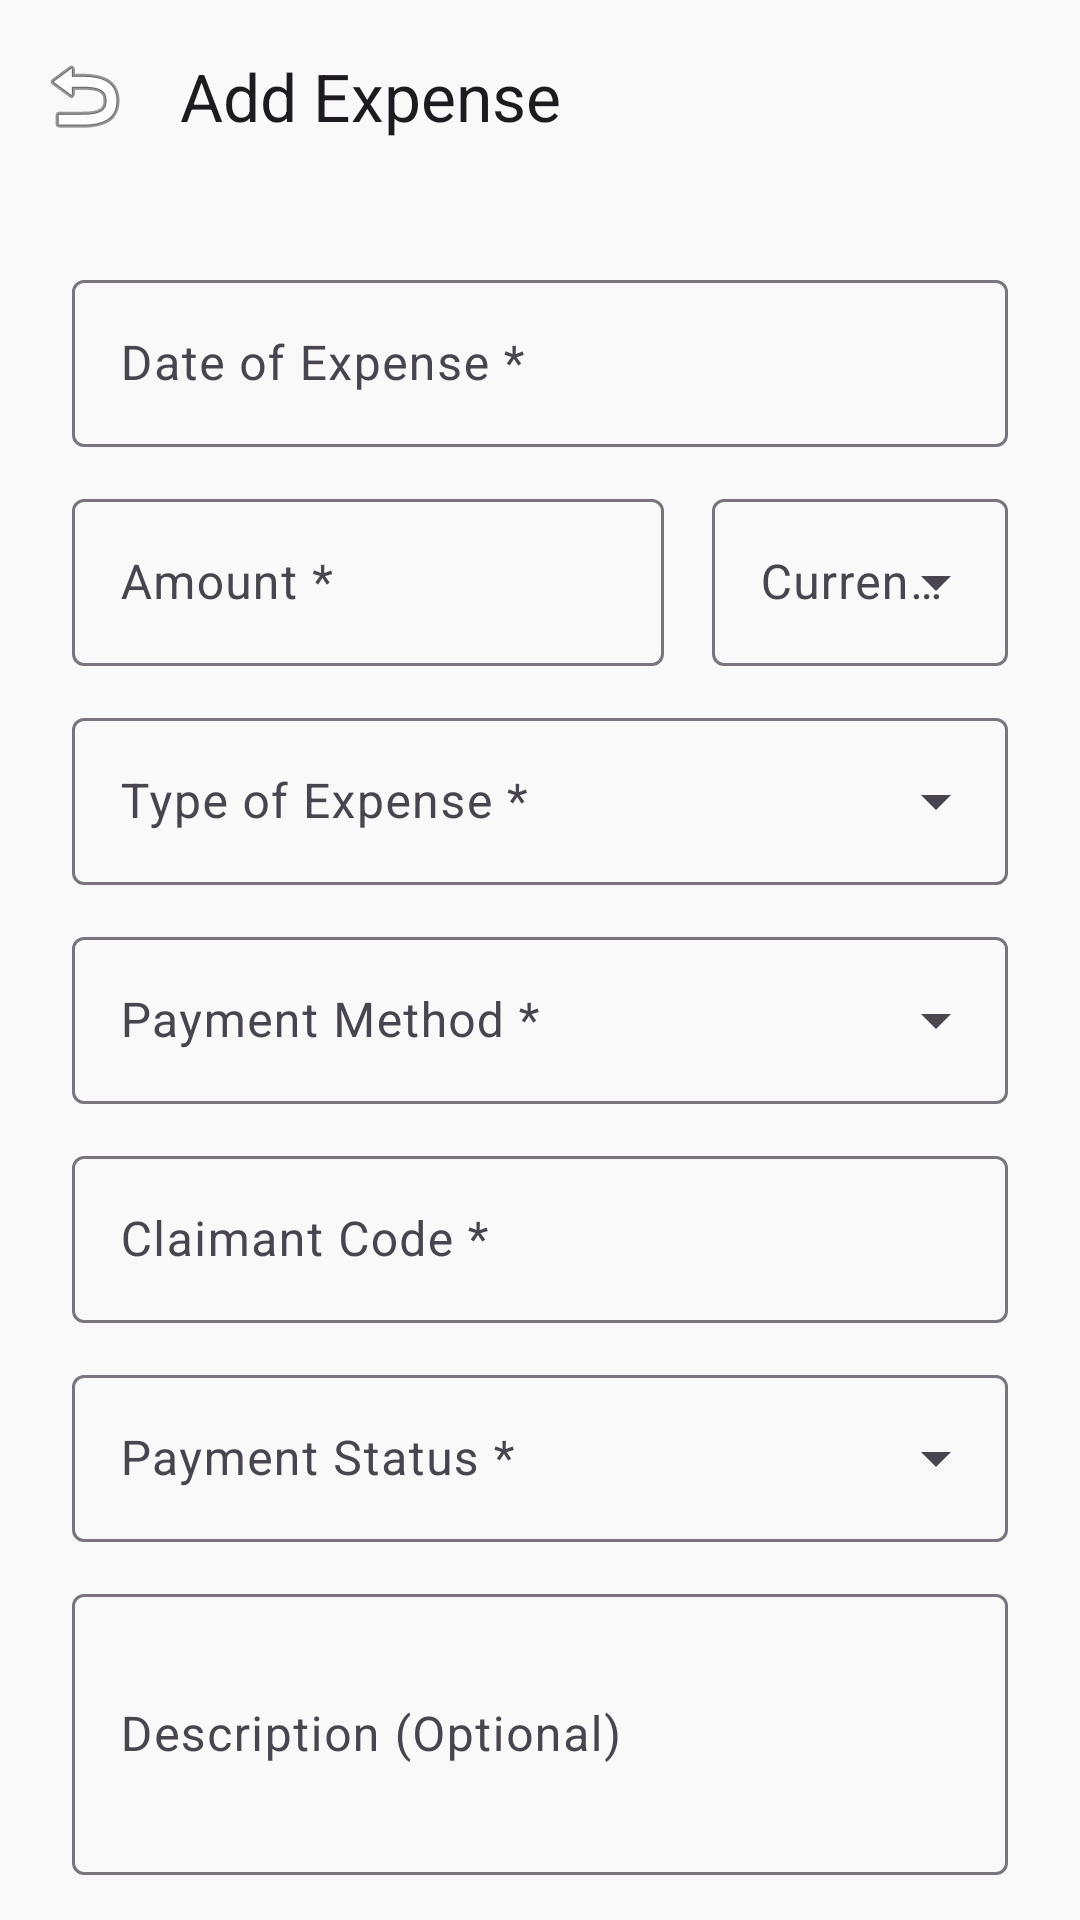

The Android layout XML behind this screen, and the referenced resources:
<!-- AndroidManifest.xml: application theme Theme.ExpenseTrackerAdmin -->
<!-- res/layout/activity_add_expense.xml -->
<?xml version="1.0" encoding="utf-8"?>
<androidx.coordinatorlayout.widget.CoordinatorLayout
    xmlns:android="http://schemas.android.com/apk/res/android"
    xmlns:app="http://schemas.android.com/apk/res-auto"
    android:layout_width="match_parent"
    android:layout_height="match_parent"
    android:background="@color/surface">

    <com.google.android.material.appbar.AppBarLayout
        android:layout_width="match_parent"
        android:fitsSystemWindows="true"
        android:layout_height="wrap_content">

        <androidx.appcompat.widget.Toolbar
            android:id="@+id/toolbarAddExpense"
            android:layout_width="match_parent"
            android:layout_height="?attr/actionBarSize"
            app:title="Add Expense"
            app:navigationIcon="@android:drawable/ic_menu_revert" />
    </com.google.android.material.appbar.AppBarLayout>

    <androidx.core.widget.NestedScrollView
        android:layout_width="match_parent"
        android:layout_height="match_parent"
        app:layout_behavior="@string/appbar_scrolling_view_behavior">

        <LinearLayout
            android:layout_width="match_parent"
            android:layout_height="wrap_content"
            android:orientation="vertical"
            android:padding="24dp">

            <com.google.android.material.textfield.TextInputLayout
                style="@style/Widget.Material3.TextInputLayout.OutlinedBox"
                android:layout_width="match_parent"
                android:layout_height="wrap_content"
                android:layout_marginBottom="12dp"
                android:hint="Date of Expense *">
                <com.google.android.material.textfield.TextInputEditText
                    android:id="@+id/etExpenseDate"
                    android:layout_width="match_parent"
                    android:layout_height="wrap_content"
                    android:focusable="false"
                    android:clickable="true"/>
            </com.google.android.material.textfield.TextInputLayout>

            <LinearLayout
                android:layout_width="match_parent"
                android:layout_height="wrap_content"
                android:orientation="horizontal"
                android:baselineAligned="false"
                android:layout_marginBottom="12dp">

                <com.google.android.material.textfield.TextInputLayout
                    style="@style/Widget.Material3.TextInputLayout.OutlinedBox"
                    android:layout_width="0dp"
                    android:layout_height="wrap_content"
                    android:layout_weight="2"
                    android:layout_marginEnd="8dp"
                    android:hint="Amount *">
                    <com.google.android.material.textfield.TextInputEditText
                        android:id="@+id/etAmount"
                        android:layout_width="match_parent"
                        android:layout_height="wrap_content"
                        android:inputType="numberDecimal"/>
                </com.google.android.material.textfield.TextInputLayout>

                <com.google.android.material.textfield.TextInputLayout
                    style="@style/Widget.Material3.TextInputLayout.OutlinedBox.ExposedDropdownMenu"
                    android:layout_width="0dp"
                    android:layout_height="wrap_content"
                    android:layout_weight="1"
                    android:layout_marginStart="8dp"
                    android:hint="Currency *">
                    <AutoCompleteTextView
                        android:id="@+id/spCurrency"
                        android:layout_width="match_parent"
                        android:layout_height="wrap_content"
                        android:inputType="none" />
                </com.google.android.material.textfield.TextInputLayout>
            </LinearLayout>

            <com.google.android.material.textfield.TextInputLayout
                style="@style/Widget.Material3.TextInputLayout.OutlinedBox.ExposedDropdownMenu"
                android:layout_width="match_parent"
                android:layout_height="wrap_content"
                android:layout_marginBottom="12dp"
                android:hint="Type of Expense *">
                <AutoCompleteTextView
                    android:id="@+id/spExpenseType"
                    android:layout_width="match_parent"
                    android:layout_height="wrap_content"
                    android:inputType="none" />
            </com.google.android.material.textfield.TextInputLayout>

            <com.google.android.material.textfield.TextInputLayout
                style="@style/Widget.Material3.TextInputLayout.OutlinedBox.ExposedDropdownMenu"
                android:layout_width="match_parent"
                android:layout_height="wrap_content"
                android:layout_marginBottom="12dp"
                android:hint="Payment Method *">
                <AutoCompleteTextView
                    android:id="@+id/spPaymentMethod"
                    android:layout_width="match_parent"
                    android:layout_height="wrap_content"
                    android:inputType="none" />
            </com.google.android.material.textfield.TextInputLayout>

            <com.google.android.material.textfield.TextInputLayout
                style="@style/Widget.Material3.TextInputLayout.OutlinedBox"
                android:layout_width="match_parent"
                android:layout_height="wrap_content"
                android:layout_marginBottom="12dp"
                android:hint="Claimant Code *">
                <com.google.android.material.textfield.TextInputEditText
                    android:id="@+id/etClaimantCode"
                    android:layout_width="match_parent"
                    android:layout_height="wrap_content"
                    android:inputType="textCapCharacters" />
            </com.google.android.material.textfield.TextInputLayout>

            <TextView
                android:id="@+id/tvClaimantDisplay"
                android:layout_width="match_parent"
                android:layout_height="wrap_content"
                android:layout_marginTop="-4dp"
                android:layout_marginBottom="12dp"
                android:textColor="@color/outline"
                android:textSize="12sp"
                android:visibility="gone" />

            <com.google.android.material.textfield.TextInputLayout
                style="@style/Widget.Material3.TextInputLayout.OutlinedBox.ExposedDropdownMenu"
                android:layout_width="match_parent"
                android:layout_height="wrap_content"
                android:layout_marginBottom="12dp"
                android:hint="Payment Status *">
                <AutoCompleteTextView
                    android:id="@+id/spPaymentStatus"
                    android:layout_width="match_parent"
                    android:layout_height="wrap_content"
                    android:inputType="none" />
            </com.google.android.material.textfield.TextInputLayout>

            <com.google.android.material.textfield.TextInputLayout
                style="@style/Widget.Material3.TextInputLayout.OutlinedBox"
                android:layout_width="match_parent"
                android:layout_height="wrap_content"
                android:layout_marginBottom="12dp"
                android:hint="Description (Optional)">
                <com.google.android.material.textfield.TextInputEditText
                    android:id="@+id/etDescription"
                    android:layout_width="match_parent"
                    android:layout_height="wrap_content"
                    android:lines="3"/>
            </com.google.android.material.textfield.TextInputLayout>

            <com.google.android.material.textfield.TextInputLayout
                style="@style/Widget.Material3.TextInputLayout.OutlinedBox"
                android:layout_width="match_parent"
                android:layout_height="wrap_content"
                android:layout_marginBottom="12dp"
                android:hint="Location (Optional)">
                <com.google.android.material.textfield.TextInputEditText
                    android:id="@+id/etLocation"
                    android:layout_width="match_parent"
                    android:layout_height="wrap_content"/>
            </com.google.android.material.textfield.TextInputLayout>

            <Button
                android:id="@+id/btnAddPhoto"
                android:layout_width="match_parent"
                android:layout_height="48dp"
                android:layout_marginBottom="12dp"
                android:text="ADD PHOTO"
                android:textSize="14sp"
                app:cornerRadius="12dp" />

            <androidx.recyclerview.widget.RecyclerView
                android:id="@+id/rvExpenseImagePreview"
                android:layout_width="match_parent"
                android:layout_height="100dp"
                android:layout_marginBottom="32dp"
                android:nestedScrollingEnabled="false"
                android:visibility="gone" />

            <Button
                android:id="@+id/btnSaveExpense"
                android:layout_width="match_parent"
                android:layout_height="56dp"
                android:text="SAVE EXPENSE"
                android:textSize="16sp"
                app:cornerRadius="12dp"/>
        </LinearLayout>
    </androidx.core.widget.NestedScrollView>
</androidx.coordinatorlayout.widget.CoordinatorLayout>
<!-- resources referenced by this layout -->
<resources>
  <color name="outline">#6f797c</color>
  <color name="surface">#f9f9f9</color>
  <style name="Theme.ExpenseTrackerAdmin" parent="Base.Theme.ExpenseTrackerAdmin" />
  <style name="Base.Theme.ExpenseTrackerAdmin" parent="Theme.Material3.DayNight.NoActionBar">
          <item name="colorPrimary">@color/primary</item>
          <item name="colorOnPrimary">@color/on_primary</item>
          <item name="colorPrimaryContainer">@color/primary_container</item>
          <item name="colorOnPrimaryContainer">@color/on_primary_container</item>
  
          <item name="colorSecondary">@color/secondary</item>
          <item name="colorOnSecondary">@color/on_secondary</item>
  
          <item name="android:colorBackground">@color/background</item>
          <item name="colorOnBackground">@color/on_background</item>
          <item name="colorSurface">@color/surface</item>
          <item name="colorOnSurface">@color/on_surface</item>
  
          <item name="android:statusBarColor">@color/surface</item>
          <item name="android:windowLightStatusBar" tools:targetApi="m">true</item>
      </style>
  <color name="primary">#004d5b</color>
  <color name="on_primary">#ffffff</color>
  <color name="primary_container">#006778</color>
  <color name="on_primary_container">#97e3f6</color>
  <color name="secondary">#4a6267</color>
  <color name="on_secondary">#ffffff</color>
  <color name="background">#f9f9f9</color>
  <color name="on_background">#1a1c1c</color>
  <color name="on_surface">#1a1c1c</color>
</resources>
